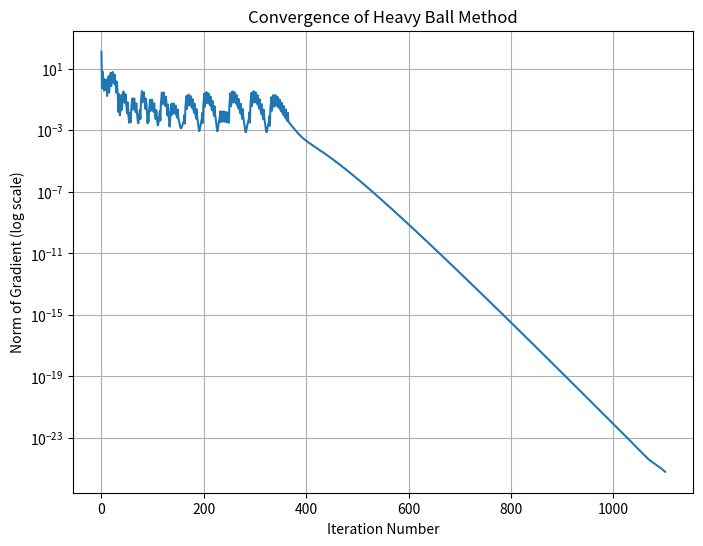
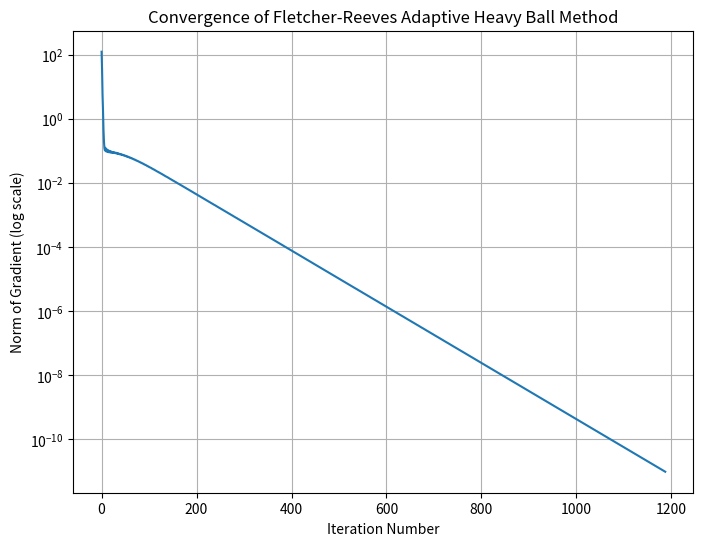

Generate these figures, in order, with matplotlib:
import numpy as np
from numpy.linalg import norm, solve, multi_dot, eigvals
import matplotlib.pyplot as plt

def f(x):
    return 100 * (x[1] - x[0]**2)**2 + (1 - x[0])**2

def Df(x):
    dx1 = -400 * x[0] * (x[1] - x[0]**2) + 2 * (x[0] - 1)
    dx2 = 200 * (x[1] - x[0]**2)
    return np.array([dx1, dx2])

def D2f(x):
    dx1dx1 = 1200 * x[0]**2 - 400 * x[1] + 2
    dx1dx2 = -400 * x[0]
    dx2dx2 = 200
    return np.array([[dx1dx1, dx1dx2], [dx1dx2, dx2dx2]])


def compute_alpha_beta(x, D2f):
    e_vals = np.linalg.eigvals(D2f(x))
    lambda_min, lambda_max = np.min(e_vals), np.max(e_vals)
    if (lambda_min >= 0) and (lambda_max >= 0):
        alpha = 4 / (np.sqrt(lambda_min) + np.sqrt(lambda_max))**2
        beta = ((np.sqrt(lambda_min) - np.sqrt(lambda_max))**2 / (np.sqrt(lambda_min) + np.sqrt(lambda_max))**2)
        return alpha, beta
    return 1e-3, 0.9

# Settings for heavy ball method
"""
 @description: heavy ball method
 @parameters :
    @f    : objective function  
    @Df: gradient of objective function
    @D2f: hessian of objective function
    @x0         : starting point 
    @tol
        :
 tolerace for stopping criteria 
    @maxIter    : maximum iteration for stopping criteria
 """

def heavyBall_default(f, Df, D2f, x0, alpha0, tol, maxIter):
    path      = [x0]
    grad_norms = [norm(Df(x0))]                           
    k         = 0
    xk        = x0    
    pk        = -Df(xk)
    alpha = alpha0 # variable initial step length
    beta  = 0.9  # large initial heavy ball
    # Compute the first step separately. 
    if norm(pk) < tol:
        return xk, 0, path, grad_norms
    else:
        k = k + 1
        xk = xk + alpha * pk 
        path.append(xk)
        grad_norms.append(norm(f(xk)))
    # The rest of iterations
    pk = -Df(xk)
    while norm(pk) > tol and k <= maxIter: 
        xk  = xk + alpha * pk + beta * (xk - path[-2])
        pk  = -Df(xk)
        k   = k + 1
        path.append(xk)
        grad_norms.append(norm(f(xk)))
        alpha, beta = compute_alpha_beta(xk, D2f)
    path = np.array(path)
    if norm(pk) <= tol:
        print("Found the minimizer at {x} with {iter} iterations successfully, gradient's norm is {nrm}.".format(x=xk,iter=k,nrm=norm(pk)))
    else:
        print("Unable to locate minimizer within maximum iterations, last position is at {x}, gradient's norm is {nrm}".format(x=xk,nrm=norm(pk)))
    return xk, k, path, grad_norms

# FletcherReeves' Heavy Ball method
def heavyBall_FletcherReeves(f, Df, x0, alpha0, tol, maxIter):
    path = [x0]
    grad_norms = [norm(Df(x0))]
    k = 0
    xk = x0    
    pk = -Df(xk)
    alpha = alpha0  # variable initial step length
    
    if norm(pk) < tol:
        return xk, k, path, grad_norms
    else:
        k = k + 1
        xk_1 = xk + alpha * pk 
        path.append(xk_1)
        grad_norms.append(norm(Df(xk_1)))
    
    while norm(Df(xk_1)) > tol and k <= maxIter:
        beta_k = (norm(Df(xk_1))**2) / (norm(Df(xk))**2)
        xk, xk_1 = xk_1, xk_1 + alpha * (-Df(xk_1)) + beta_k * (xk_1 - xk)
        k += 1
        path.append(xk_1)
        grad_norms.append(norm(Df(xk_1)))
    path = np.array(path)
    if norm(Df(xk_1)) <= tol:
        print("Found the minimizer at {x} with {iter} iterations successfully, gradient's norm is {nrm}.".format(x=xk,iter=k,nrm=norm(pk)))
    else:
        print("Unable to locate minimizer within maximum iterations, last position is at {x}, gradient's norm is {nrm}".format(x=xk,nrm=norm(pk)))
    return xk_1, k, path, grad_norms

if __name__ == "__main__":
    x0 = np.array([1.2, 1.2]) # Harder to converge 
    tol = 1e-11 
    maxIter = 1e6 
    alpha0 = 1e-3

    x_default, iter_default, path_default, grad_norms_default = heavyBall_default(f, Df, D2f, x0, alpha0, tol, maxIter) 

    x_FletcherReeves, iter_FletcherReeves, path_FletcherReeves, grad_norms_FletcherReeves = heavyBall_FletcherReeves(f, Df, x0, alpha0, tol, maxIter)

    def plot_heavyBall(method, grad_norms):
        plt.figure(figsize=(8, 6))
        plt.plot(range(len(grad_norms)), grad_norms)
        plt.yscale("log")
        plt.xlabel("Iteration Number")
        plt.ylabel("Norm of Gradient (log scale)")
        plt.title(f"Convergence of {method} Method")
        plt.grid(True)
        plt.savefig(f"{method}.png")
        plt.close()
    plot_heavyBall("Heavy Ball", grad_norms_default)
    plot_heavyBall("Fletcher-Reeves Adaptive Heavy Ball", grad_norms_FletcherReeves)
